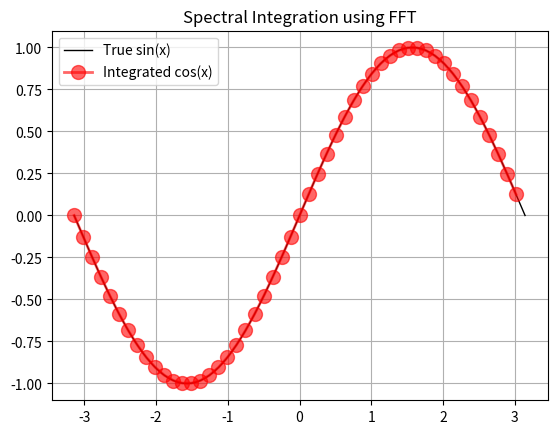

Python code for this plot:
#!/usr/bin/python3.8
#####################################
#
# Class 26: Spectral decomp
# Author: M Joyce
#
#####################################

import numpy as np
import matplotlib.pyplot as plt

# Step 1: Set up the domain and function
N = 50                             
L = 2 * np.pi                      # Domain length [-π, π]
x = np.linspace(-np.pi, np.pi, N, endpoint=False)  # Grid points
f = np.cos(x)                      # Function to integrate

# Step 2: Compute the FFT of the function (go to frequency space)
f_hat = np.fft.fft(f)              # Fourier coefficients (complex)

# Step 3: Build the frequency array
k = np.fft.fftfreq(N, d=L/N)       # Frequencies in cycles per unit length
k = 2 * np.pi * k                  # Convert to angular frequencies (radians)

# Step 4: Integrate in Fourier space by dividing by ik
F_hat = np.zeros(N, dtype=complex) # Initialize integrated coefficients

for i in range(N):
    if k[i] != 0:
        F_hat[i] = f_hat[i] / (1j * k[i])
    else:
        F_hat[i] = 0  # No contribution from the DC component (mean value)

# Step 5: Inverse FFT to return to real space
f_integrated = np.fft.ifft(F_hat).real  # Take the real part

# Plot results
x_array_for_sin = np.linspace(-np.pi, np.pi, 10000)

plt.plot(x_array_for_sin, np.sin(x_array_for_sin), '-', linewidth=1, color='black', label='True sin(x)')
plt.plot(x, f_integrated, "ro-", linewidth=2, markersize=10, alpha=0.6, label='Integrated cos(x)')

plt.legend()
plt.title("Spectral Integration using FFT")
plt.grid(True)
plt.show()